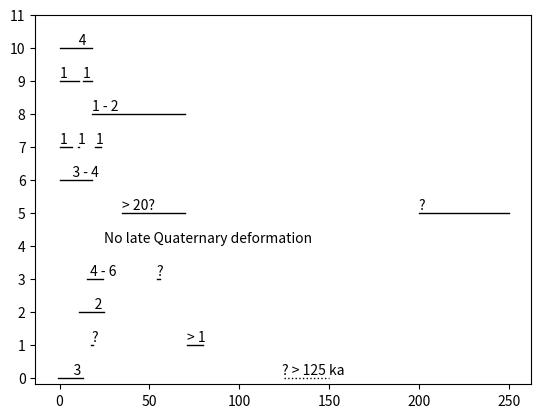

This chart was generated by the following Python code: (Note: this script raises an exception after producing the figure.)
"""Plot time-space diagram of Otago faults active periods
"""
#import matplotlib
from matplotlib import pyplot as plt
import matplotlib.patches as patches
import numpy as np

Akatore = [[-1,13]]
Ak_n = ['     3']
#Titri = [[17.5, 18.5], [71, 128]] # real data
Titri = [[17.5, 18.5], [71, 80]] # Dummy data for nice plotting
T_n = ['?', '> 1']
Hyde = [[11., 25.]]
H_n = ['     2']
Dunstan = [[15,24], [54,56]]
D_n = [' 4 - 6', '?']
Pisa_L = [[25,25]] # Dummy data for plotting text                                                                               
P_L_n = ['No late Quaternary deformation']    
Pisa_GV = [[35,70],[200,250]]
P_GV_n = ['> 20?', '?']
Cardrona_BK = [[0,18]]
C_BK_n = ['    3 - 4']
Cardrona_Kawarau = [[0,7],[10,11],[20,23]]                                                                                        
C_K_n = ['1', '1', '1']
Nevis_BN = [[18,70]]
N_BN_n = ['1 - 2']
Nevis_CC = [[0,11],[13, 18]]
N_CC_n = ['1', '1']
Little_Nevis = [[0, 18]]
LN_n = ['      4']
faults = [Akatore, Titri, Hyde, Dunstan, Pisa_L, Pisa_GV, Cardrona_BK, Cardrona_Kawarau, Nevis_BN, Nevis_CC,
          Little_Nevis]
event_numbers = [Ak_n, T_n, H_n, D_n, P_L_n, P_GV_n, C_BK_n, C_K_n, N_BN_n, N_CC_n, LN_n]

#plt.xlim([-5, 50])
for i, fault in enumerate(faults):
    for j, date_range in enumerate(fault):
        plt.plot(date_range, [i,i], c='k', linewidth=1)
        plt.text(date_range[0], i+0.1, event_numbers[i][j])
# plot Akatore open interval
plt.plot([125,150],[0,0], c='k', linewidth=1, linestyle=':')
plt.text(124, 0.1, '? > 125 ka')
plt.ylim([-0.2, len(faults)-0.7])
#plt.xlim([-5, 50]) 
plt.yticks(np.arange(0, len(faults)+1, 1),
           ['Akatore', 'Titri', 'Hyde', 'Dunstan', 'Pisa-\nLindis', 'Pisa-\nGrandview', 'NW Cardrona\n(Branch Ck)',
            'NW Cardrona\n(Kawarau Gorge)', 'Nevis\n(Ben Nevis)', 'Nevis\n(Coal Creek)',
            'Little\nNevis'])
plt.xlabel('Thousands of years before present')
#plt.arrow(250,0,0,4)
plt.annotate('', xy=(1.05, 0), xycoords='axes fraction', xytext=(1.05, 1), 
            arrowprops=dict(arrowstyle="<-", color='k'))
plt.text(0.95, 0.7, 'Proximity to Alpine Fault', transform=plt.gcf().transFigure,
         rotation=-90)
#plt.plot([80,80],[-1,len(faults)+1], linestyle=':', linewidth=0.2)   
plt.tight_layout()
plt.savefig('Otago_time_space.png')
        
plt.xlim([-5, 100])
plt.xticks(np.arange(0, 90, 10))
# Create a Rectangle patch
rect = patches.Rectangle((-5,5.5),85,5.5,linewidth=0.5,edgecolor='k',facecolor='none',
                         linestyle='-.')
# Add the patch to the Axes
ax = plt.gca()
ax.add_patch(rect)
#plt.text(30, 3.1, 'No late Quaternary deformation')
plt.text(81, 0.1, '? > 125 ka')
plt.text(81, 1.1, '? < 128 ka')
plt.text(55, 2.1, '? > 55 ka')
plt.text(81, 5.1, '? ~ 250 ka')
plt.text(40,8.6, 'Nevis-Cardrona\nFault System')
plt.plot([80,80],[-1,len(faults)+1], linestyle=':', linewidth=1, c='0.5')
plt.savefig('Otago_time_space_80ka.png') 
         
